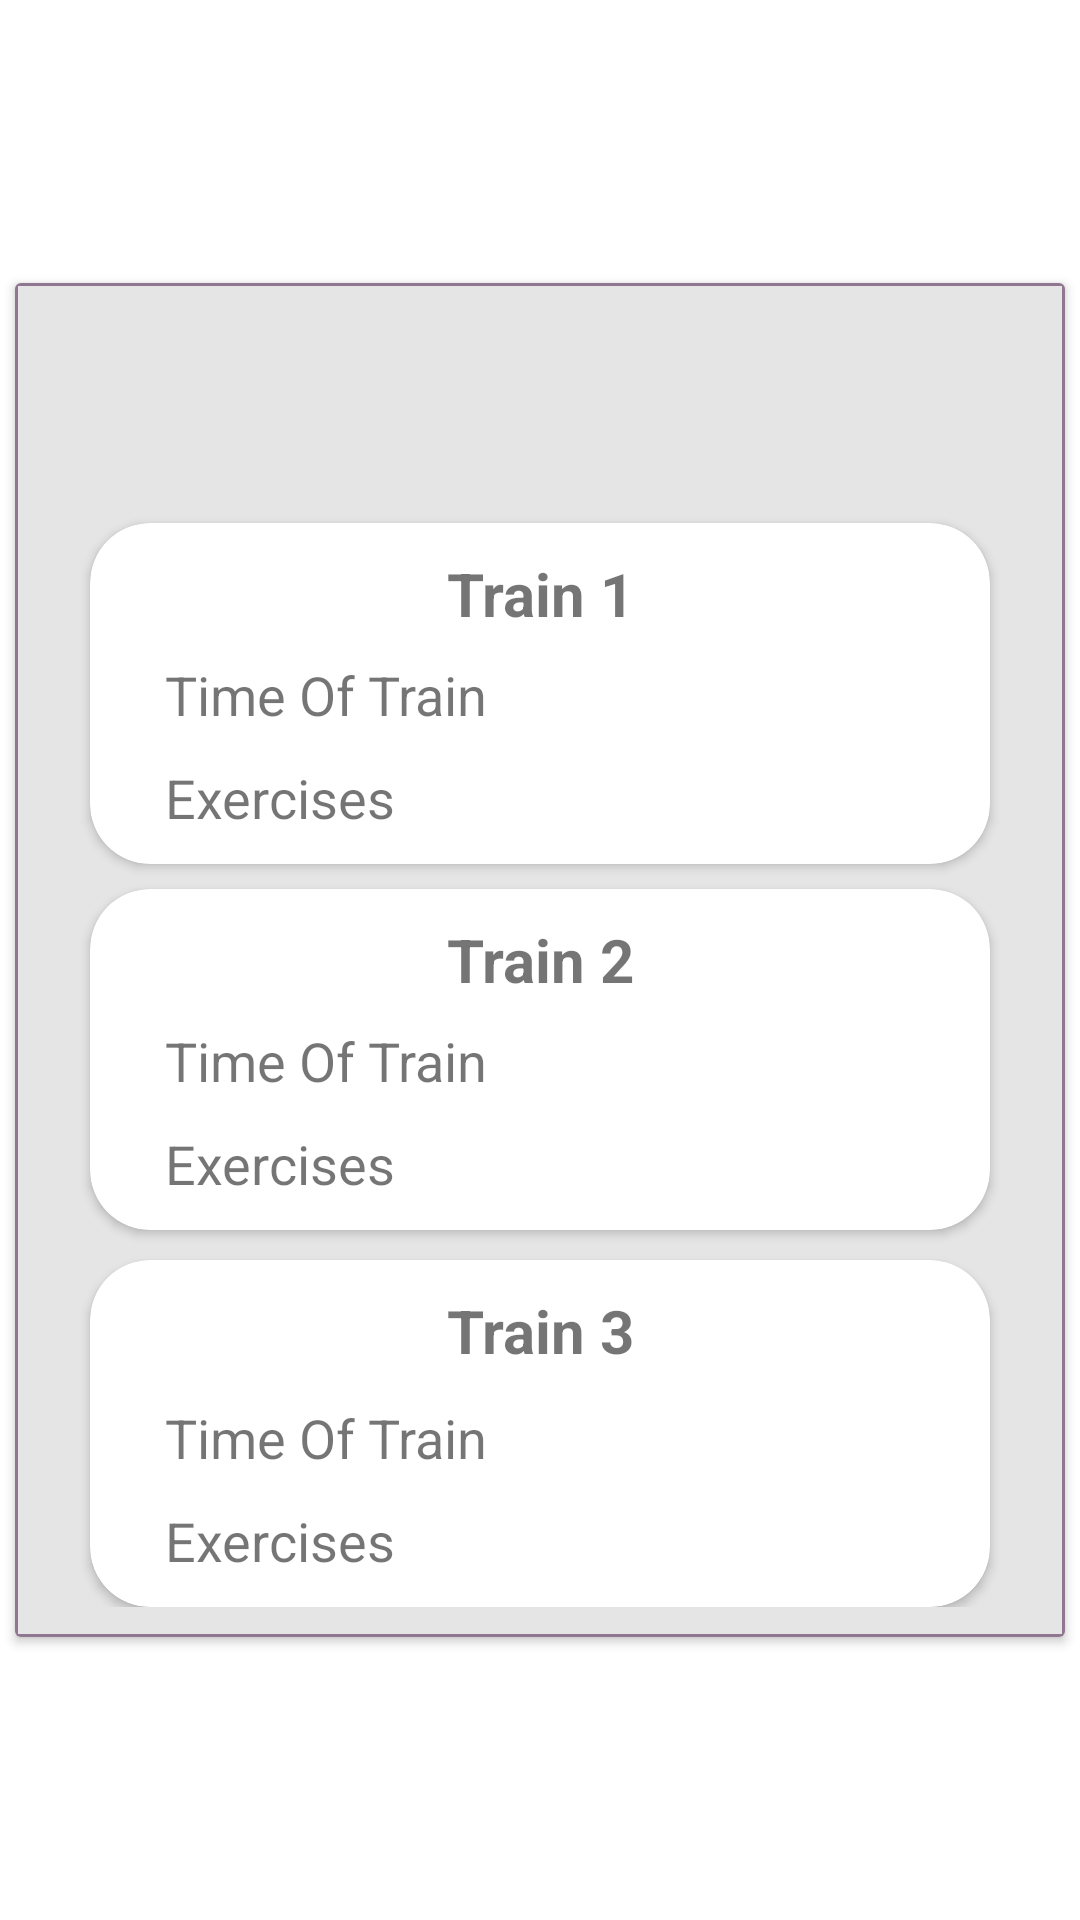

This screen was rendered from an Android layout file. Write that file and the resources it references.
<!-- AndroidManifest.xml: application theme Theme.EasyPlan -->
<!-- res/layout/plan_training.xml -->
<?xml version="1.0" encoding="utf-8"?>
<androidx.constraintlayout.widget.ConstraintLayout xmlns:android="http://schemas.android.com/apk/res/android"
    xmlns:app="http://schemas.android.com/apk/res-auto"
    android:layout_width="match_parent"
    android:layout_height="wrap_content"
    android:id="@+id/trainee_homepage_trains">

    <androidx.cardview.widget.CardView
        android:layout_width="350dp"
        android:layout_height="wrap_content"
        app:cardBackgroundColor="#E6E5E5"
        app:layout_constraintBottom_toBottomOf="parent"
        app:layout_constraintEnd_toEndOf="parent"
        app:layout_constraintStart_toStartOf="parent"
        app:layout_constraintTop_toTopOf="parent">

        <androidx.constraintlayout.widget.ConstraintLayout
            android:layout_width="match_parent"
            android:layout_height="wrap_content"
            android:background="@drawable/frame_background">

            <ImageView
                android:id="@+id/plan_training_image"
                android:layout_width="40dp"
                android:layout_height="40dp"
                android:src="@drawable/muscle_logo"
                app:layout_constraintBottom_toBottomOf="parent"
                app:layout_constraintEnd_toEndOf="parent"
                app:layout_constraintStart_toStartOf="parent"
                app:layout_constraintTop_toTopOf="parent"
                app:layout_constraintVertical_bias="0.034" />

            <androidx.cardview.widget.CardView
                android:id="@+id/cardView14"
                android:layout_width="300dp"
                android:layout_height="wrap_content"
                app:cardCornerRadius="20dp"
                app:layout_constraintBottom_toBottomOf="parent"
                app:layout_constraintEnd_toEndOf="parent"
                app:layout_constraintStart_toStartOf="parent"
                app:layout_constraintTop_toBottomOf="@+id/plan_training_image"
                app:layout_constraintVertical_bias="0.063">

                <LinearLayout
                    android:layout_width="match_parent"
                    android:layout_height="wrap_content"
                    android:gravity="center"
                    android:orientation="vertical">

                    <TextView
                        android:layout_marginTop="10dp"
                        android:id="@+id/trainee_homepage_train_number"
                        android:layout_width="match_parent"
                        android:layout_height="25dp"
                        android:gravity="center"
                        android:text="Train 1"
                        android:textSize="20sp"
                        android:textStyle="bold" />

                    <TextView
                        android:id="@+id/time_of_train_1"
                        android:layout_marginTop="10dp"
                        android:layout_width="250dp"
                        android:layout_height="wrap_content"
                        android:textSize="18sp"
                        android:text="Time Of Train"
                        />

                    <TextView
                        android:id="@+id/exercise_1"
                        android:layout_marginTop="10dp"
                        android:layout_width="250dp"
                        android:layout_height="wrap_content"
                        android:textSize="18sp"
                        android:text="Exercises"
                        android:layout_marginBottom="10dp"
                        />

                </LinearLayout>

            </androidx.cardview.widget.CardView>

            <androidx.cardview.widget.CardView
                android:id="@+id/cardView17"
                android:layout_width="300dp"
                android:layout_height="wrap_content"
                app:cardCornerRadius="20dp"
                app:layout_constraintBottom_toBottomOf="parent"
                app:layout_constraintEnd_toEndOf="parent"
                app:layout_constraintStart_toStartOf="parent"
                app:layout_constraintTop_toBottomOf="@+id/cardView14"
                app:layout_constraintVertical_bias="0.063">

                <LinearLayout
                    android:layout_width="match_parent"
                    android:layout_height="wrap_content"
                    android:gravity="center"
                    android:orientation="vertical">

                    <TextView
                        android:layout_marginTop="10dp"
                        android:layout_width="match_parent"
                        android:layout_height="25dp"
                        android:gravity="center"
                        android:text="Train 2"
                        android:textSize="20sp"
                        android:textStyle="bold" />

                    <TextView
                        android:id="@+id/time_of_train_2"
                        android:layout_width="250dp"
                        android:layout_height="wrap_content"
                        android:layout_marginTop="10dp"
                        android:text="Time Of Train"
                        android:textSize="18sp" />

                    <TextView
                        android:id="@+id/exercise_2"
                        android:layout_width="250dp"
                        android:layout_height="wrap_content"
                        android:layout_marginTop="10dp"
                        android:text="Exercises"
                        android:textSize="18sp"
                        android:layout_marginBottom="10dp"/>

                </LinearLayout>

            </androidx.cardview.widget.CardView>

            <androidx.cardview.widget.CardView
                android:layout_width="300dp"
                android:layout_height="wrap_content"
                app:cardCornerRadius="20dp"
                android:layout_marginTop="10dp"
                app:layout_constraintBottom_toBottomOf="parent"
                app:layout_constraintEnd_toEndOf="parent"
                app:layout_constraintStart_toStartOf="parent"
                app:layout_constraintTop_toBottomOf="@+id/cardView17"
                app:layout_constraintVertical_bias="0.063">

                <LinearLayout
                    android:layout_width="match_parent"
                    android:layout_height="wrap_content"
                    android:gravity="center"
                    android:orientation="vertical">

                    <TextView
                        android:layout_marginTop="10dp"
                        android:layout_width="match_parent"
                        android:layout_height="wrap_content"
                        android:gravity="center"
                        android:text="Train 3"
                        android:textSize="20sp"
                        android:textStyle="bold" />

                    <TextView
                        android:id="@+id/time_of_train_3"
                        android:layout_width="250dp"
                        android:layout_height="wrap_content"
                        android:layout_marginTop="10dp"
                        android:text="Time Of Train"
                        android:textSize="18sp" />

                    <TextView
                        android:id="@+id/exercise_3"
                        android:layout_width="250dp"
                        android:layout_height="wrap_content"
                        android:layout_marginTop="10dp"
                        android:text="Exercises"
                        android:textSize="18sp"
                        android:layout_marginBottom="10dp"/>

                </LinearLayout>

            </androidx.cardview.widget.CardView>

        </androidx.constraintlayout.widget.ConstraintLayout>


    </androidx.cardview.widget.CardView>

</androidx.constraintlayout.widget.ConstraintLayout>
<!-- resources referenced by this layout -->
<resources>
  <!-- drawable frame_background (drawable-v24) -->
  <?xml version="1.0" encoding="utf-8"?>
  <shape xmlns:android="http://schemas.android.com/apk/res/android">
      <stroke
          android:width="1dp"
          android:color="@color/purple_500" />
      <solid
          android:color="@color/gray"
          android:paddingLeft="10dp"
          android:paddingTop="10dp"/>
      <padding
          android:left="10dp"
          android:top="10dp"
          android:right="10dp"
          android:bottom="10dp" />
  </shape>
  <style name="Theme.EasyPlan" parent="Theme.MaterialComponents.DayNight.NoActionBar">
          
          <item name="colorPrimary">@color/purple_500</item>
          <item name="colorPrimaryVariant">@color/purple_700</item>
          <item name="colorOnPrimary">@color/white</item>
          
          <item name="colorSecondary">@color/teal_200</item>
          <item name="colorSecondaryVariant">@color/teal_700</item>
          <item name="colorOnSecondary">@color/black</item>
          
          <item name="android:statusBarColor" tools:targetApi="l">?attr/colorPrimaryVariant</item>
          
      </style>
  <color name="purple_500">#907691</color>
  <color name="gray">#E6E5E5</color>
  <color name="purple_700">#907691</color>
  <color name="white">#FFFFFFFF</color>
  <color name="teal_200">#FF03DAC5</color>
  <color name="teal_700">#FF018786</color>
  <color name="black">#FF000000</color>
</resources>
